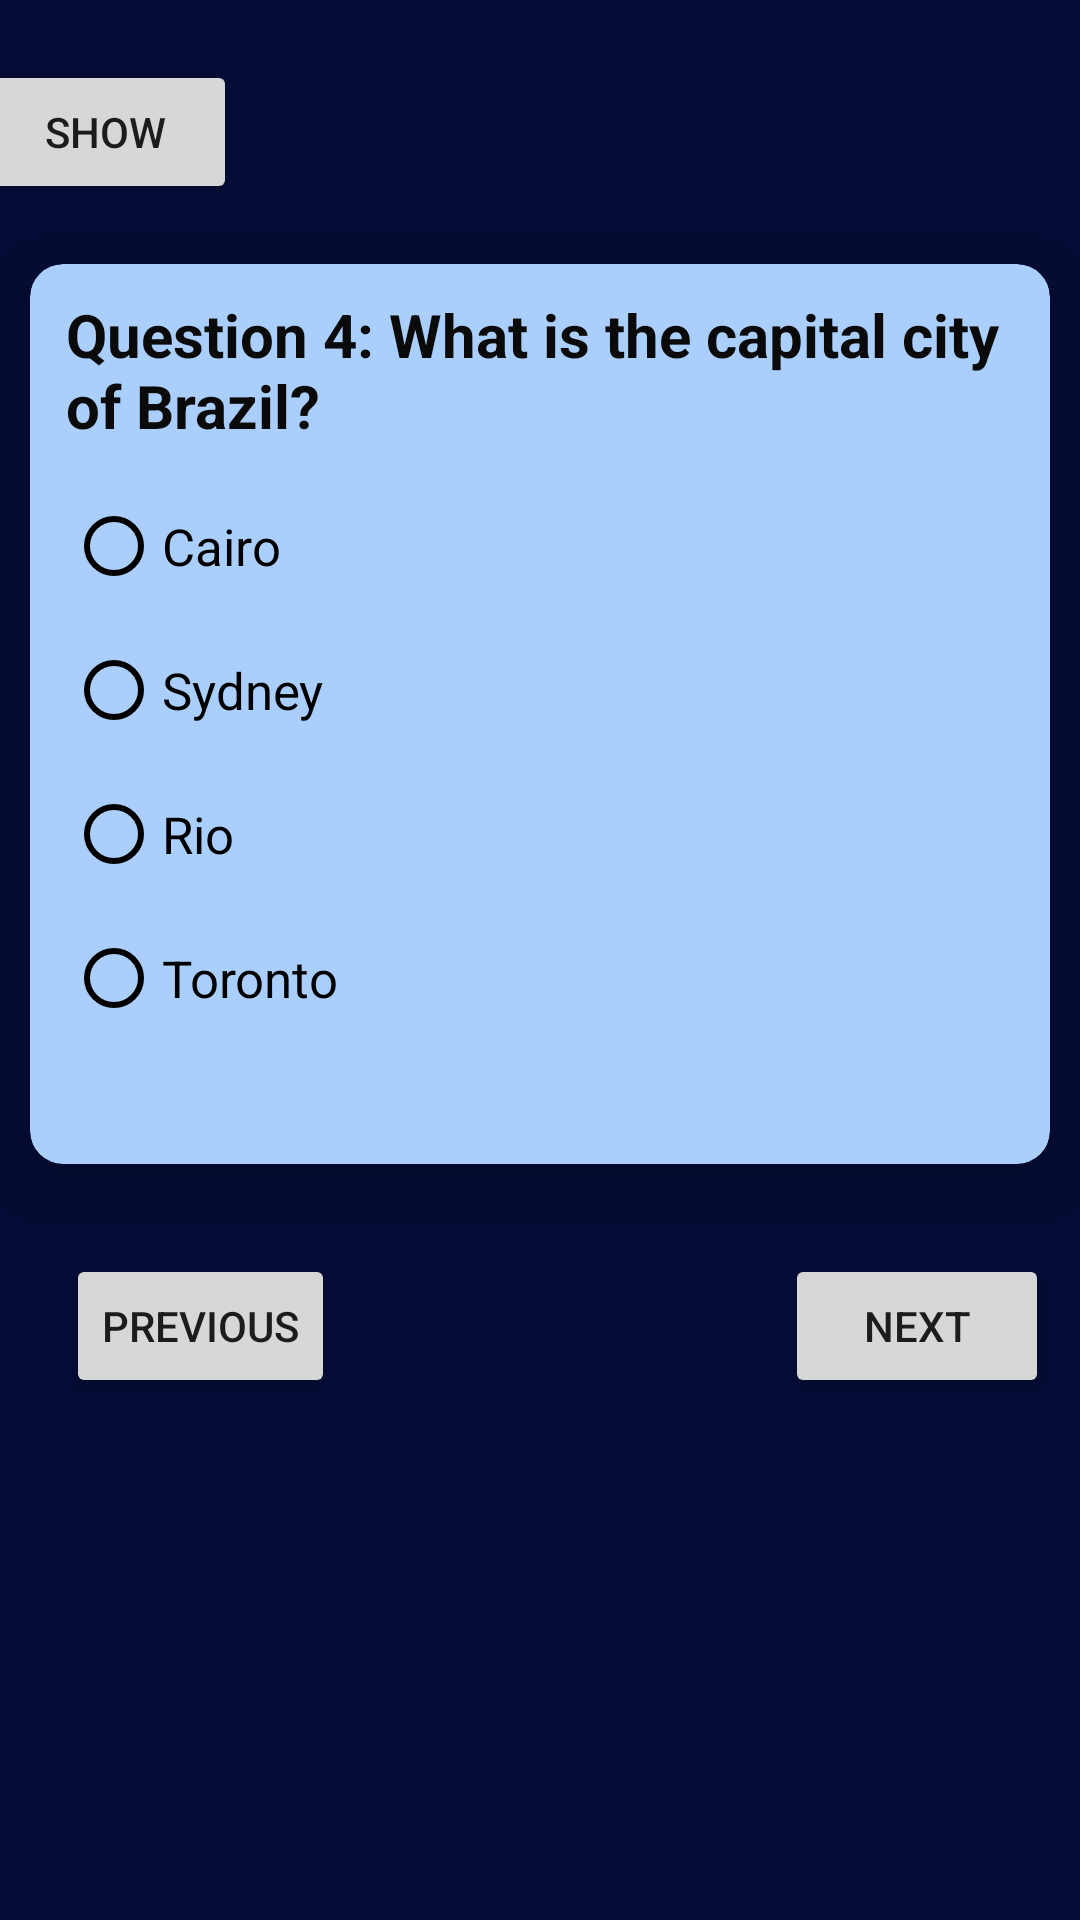

This screen was rendered from an Android layout file. Write that file and the resources it references.
<!-- AndroidManifest.xml: application theme Theme.Myquiz2 -->
<!-- res/layout/activity_main7.xml -->
<LinearLayout xmlns:android="http://schemas.android.com/apk/res/android"
    android:layout_width="match_parent"
    android:layout_height="match_parent"
    xmlns:app="http://schemas.android.com/apk/res-auto"
    android:orientation="vertical"
    android:gravity="center"
    android:background="#050C35">

    <LinearLayout
        android:layout_width="wrap_content"
        android:layout_height="wrap_content"
        android:layout_marginTop="20dp"
        android:layout_marginRight="145dp"
        >
        <Button
            android:id="@+id/ShowButton"

            android:layout_width="wrap_content"
            android:layout_height="wrap_content"
            android:text="Show"


            />
    </LinearLayout>

    <androidx.cardview.widget.CardView
        android:layout_width="340dp"
        android:layout_height="300dp"
        app:cardElevation="11dp"
        app:cardCornerRadius="11dp"
        android:id="@+id/CardView"
        app:cardBackgroundColor="#AACFFD"
        android:layout_marginTop="20dp"
        >


        <LinearLayout
            android:layout_width="match_parent"
            android:layout_height="match_parent"
            >
            <TextView
                android:id="@+id/questionTextView"
                android:layout_width="match_parent"
                android:layout_height="wrap_content"
                android:paddingLeft="12dp"
                android:paddingTop="10dp"
                android:textSize="20sp"
                android:fontFamily="sans-serif"
                android:textStyle="bold"
                android:textColor="#0B0A0A"
                android:text="Question 4: What is the capital city of Brazil?" />
        </LinearLayout>


        <LinearLayout
            android:layout_width="match_parent"
            android:layout_height="match_parent"


            >

            <RadioGroup
                android:id="@+id/answerRadioGroup"
                android:layout_width="match_parent"
                android:layout_height="wrap_content"
                android:layout_marginTop="60sp"
                android:paddingLeft="12dp"
                android:paddingTop="10dp"



                >

                <RadioButton
                    android:id="@+id/answer1RadioButton"
                    android:layout_width="match_parent"
                    android:layout_height="wrap_content"
                    android:text="Cairo"
                    android:textSize="17sp"
                    android:fontFamily="sans-serif"
                    android:buttonTint="@color/black"
                    />

                <RadioButton
                    android:id="@+id/answer2RadioButton"
                    android:layout_width="match_parent"
                    android:layout_height="wrap_content"
                    android:text="Sydney"
                    android:textSize="17sp"
                    android:fontFamily="sans-serif"
                    android:buttonTint="@color/black"/>

                <RadioButton
                    android:id="@+id/answer3RadioButton"
                    android:layout_width="match_parent"
                    android:layout_height="wrap_content"
                    android:text="Rio"
                    android:textSize="17sp"
                    android:fontFamily="sans-serif"
                    android:buttonTint="@color/black"/>

                <RadioButton
                    android:id="@+id/answer4RadioButton"
                    android:layout_width="match_parent"
                    android:layout_height="wrap_content"
                    android:text="Toronto"
                    android:textSize="17sp"
                    android:fontFamily="sans-serif"
                    android:buttonTint="@color/black"/>

            </RadioGroup>
        </LinearLayout>


    </androidx.cardview.widget.CardView>



    <LinearLayout
        android:layout_width="match_parent"
        android:layout_height="match_parent"

        >
        <Button
            android:id="@+id/previous"
            android:layout_width="wrap_content"
            android:layout_height="wrap_content"
            android:text="Previous"
            android:layout_marginLeft="22dp"
            android:layout_marginTop="30dp"

            />

        <Button
            android:id="@+id/nextButton"
            android:layout_width="wrap_content"
            android:layout_height="wrap_content"
            android:text="Next"
            android:layout_marginLeft="150dp"
            android:layout_marginTop="30dp"

            />
    </LinearLayout>



</LinearLayout>
<!-- resources referenced by this layout -->
<resources>
  <style name="Theme.Myquiz2" parent="Theme.MaterialComponents.DayNight.DarkActionBar">
          
          <item name="colorPrimary">@color/purple_500</item>
          <item name="colorPrimaryVariant">@color/purple_700</item>
          <item name="colorOnPrimary">@color/white</item>
          
          <item name="colorSecondary">@color/teal_200</item>
          <item name="colorSecondaryVariant">@color/teal_700</item>
          <item name="colorOnSecondary">@color/black</item>
          
          <item name="android:statusBarColor">?attr/colorPrimaryVariant</item>
          
      </style>
  <!-- not gathered from this repository: default colours our renderer supplied (Android Studio template values) -->
  <color name="purple_500">#FF6200EE</color>
  <color name="purple_700">#FF3700B3</color>
  <color name="teal_200">#FF03DAC5</color>
  <color name="teal_700">#FF018786</color>
  <color name="black">#FF000000</color>
  <color name="white">#FFFFFFFF</color>
</resources>
